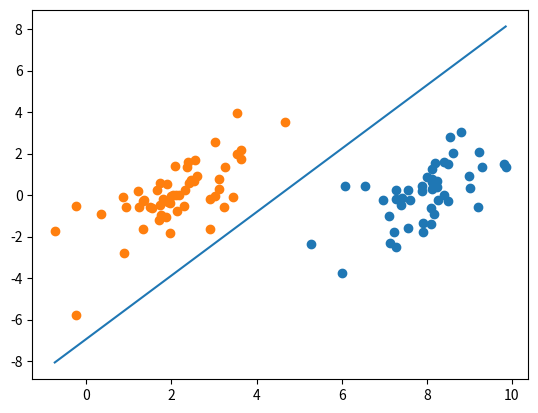

This chart was generated by the following Python code:
import numpy as np
import math
import random
import matplotlib.pyplot as plt

def creatDataSet():
    dataset = []
    labels = []
    DATA = [
        [3.542485, 1.977398, -1],
        [3.018896, 2.556416, -1],
        [7.55151, -1.58003, 1],
        [2.114999, -0.004466, -1],
        [8.127113, 1.274372, 1],
        [7.108772, -0.986906, 1],
        [8.610639, 2.046708, 1],
        [2.326297, 0.265213, -1],
        [3.634009, 1.730537, -1],
        [0.341367, -0.894998, -1],
        [3.125951, 0.293251, -1],
        [2.123252, -0.783563, -1],
        [0.887835, -2.797792, -1],
        [7.139979, -2.329896, 1],
        [1.696414, -1.212496, -1],
        [8.117032, 0.623493, 1],
        [8.497162, -0.266649, 1],
        [4.658191, 3.507396, -1],
        [8.197181, 1.545132, 1],
        [1.208047, 0.2131, -1],
        [1.928486, -0.32187, -1],
        [2.175808, -0.014527, -1],
        [7.886608, 0.461755, 1],
        [3.223038, -0.552392, -1],
        [3.628502, 2.190585, -1],
        [7.40786, -0.121961, 1],
        [7.286357, 0.251077, 1],
        [2.301095, -0.533988, -1],
        [-0.232542, -0.54769, -1],
        [3.457096, -0.082216, -1],
        [3.023938, -0.057392, -1],
        [8.015003, 0.885325, 1],
        [8.991748, 0.923154, 1],
        [7.916831, -1.781735, 1],
        [7.616862, -0.217958, 1],
        [2.450939, 0.744967, -1],
        [7.270337, -2.507834, 1],
        [1.749721, -0.961902, -1],
        [1.803111, -0.176349, -1],
        [8.804461, 3.044301, 1],
        [1.231257, -0.568573, -1],
        [2.074915, 1.41055, -1],
        [-0.743036, -1.736103, -1],
        [3.536555, 3.96496, -1],
        [8.410143, 0.025606, 1],
        [7.382988, -0.478764, 1],
        [6.960661, -0.245353, 1],
        [8.23446, 0.701868, 1],
        [8.168618, -0.903835, 1],
        [1.534187, -0.622492, -1],
        [9.229518, 2.066088, 1],
        [7.886242, 0.191813, 1],
        [2.893743, -1.643468, -1],
        [1.870457, -1.04042, -1],
        [5.286862, -2.358286, 1],
        [6.080573, 0.418886, 1],
        [2.544314, 1.714165, -1],
        [6.016004, -3.753712, 1],
        [0.92631, -0.564359, -1],
        [0.870296, -0.109952, -1],
        [2.369345, 1.375695, -1],
        [1.363782, -0.254082, -1],
        [7.27946, -0.189572, 1],
        [1.896005, 0.51508, -1],
        [8.102154, -0.603875, 1],
        [2.529893, 0.662657, -1],
        [1.963874, -0.365233, -1],
        [8.132048, 0.785914, 1],
        [8.245938, 0.372366, 1],
        [6.543888, 0.433164, 1],
        [-0.236713, -5.766721, -1],
        [8.112593, 0.295839, 1],
        [9.803425, 1.495167, 1],
        [1.497407, -0.552916, -1],
        [1.336267, -1.632889, -1],
        [9.205805, -0.58648, 1],
        [1.966279, -1.840439, -1],
        [8.398012, 1.584918, 1],
        [7.239953, -1.764292, 1],
        [7.556201, 0.241185, 1],
        [9.015509, 0.345019, 1],
        [8.266085, -0.230977, 1],
        [8.54562, 2.788799, 1],
        [9.295969, 1.346332, 1],
        [2.404234, 0.570278, -1],
        [2.037772, 0.021919, -1],
        [1.727631, -0.453143, -1],
        [1.979395, -0.050773, -1],
        [8.092288, -1.372433, 1],
        [1.667645, 0.239204, -1],
        [9.854303, 1.365116, 1],
        [7.921057, -1.327587, 1],
        [8.500757, 1.492372, 1],
        [1.339746, -0.291183, -1],
        [3.107511, 0.758367, -1],
        [2.609525, 0.902979, -1],
        [3.263585, 1.367898, -1],
        [2.912122, -0.202359, -1],
        [1.731786, 0.589096, -1],
        [2.387003, 1.573131, -1],
    ]
    for data in DATA:
        dataset.append(data[:-1])
        labels.append(data[-1])
    return dataset, labels

def Perceptron(dataSet, labels): #感知机
    data = np.matrix(dataSet)
    m, n = data.shape
    #随机初始化w和b
    w = np.random.random((n, 1))
    b = round(random.random(),8)
    flag = True
    while flag:
        i = random.randint(0, m - 1)
        X = data[i].T
        y = labels[i]
        if w.T * X + b > 0 and y == -1:
            w = w - X
            b = b - 1
        elif w.T * X + b < 0 and y == 1:
            w = w + X
            b = b + 1
        flag = False
        for j in range(m):
            X = data[j].T
            y = labels[j]
            if (w.T * X + b > 0 and y == -1) or (w.T * X + b < 0 and y == 1):
                flag = True
                break
    w = w.tolist()
    return w, b

dataset, labels = creatDataSet()
w, b = Perceptron(dataset, labels)
# 分类数据点
classified_pts = {'+1': [], '-1': []}
for point, label in zip(dataset, labels):
    if label == 1.0:
        classified_pts['+1'].append(point)
    else:
        classified_pts['-1'].append(point)
fig = plt.figure()
ax = fig.add_subplot(111)
# 绘制数据点
for label, pts in classified_pts.items():
    pts = np.array(pts)
    ax.scatter(pts[:, 0], pts[:, 1], label=label)


x1, _ = max(dataset, key=lambda x: x[0])
x2, _ = min(dataset, key=lambda x: x[0])
a1, a2 = w
print((w))
a1 = a1[0]
a2 = a2[0]
y1, y2 = (-b - a1*x1)/a2, (-b - a1*x2)/a2
ax.plot([x1, x2], [y1, y2])

plt.show()